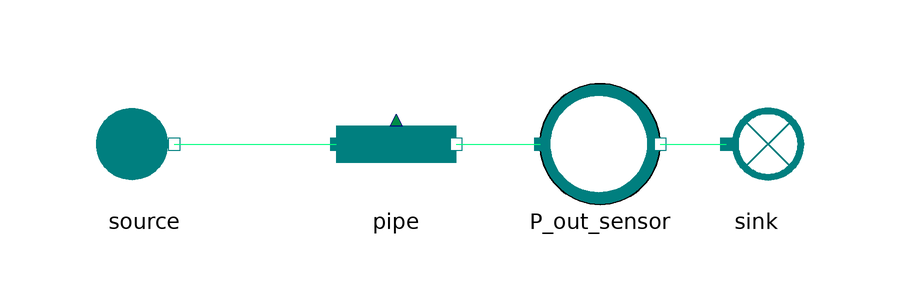

The Modelica model whose source follows is shown above as a component diagram (icons at their Placement, wires along their Line points).

model Pipe_reverse
      extends MetroscopeModelingLibrary.Utilities.Icons.Tests.RefMoistAirTestIcon;
          // Boundary conditions
      input Utilities.Units.Pressure source_P(start=10e5) "Pa";
      input Utilities.Units.SpecificEnthalpy source_h(start=1e4) "J/kg";
      input Utilities.Units.NegativeMassFlowRate source_Q(start=-100) "kg/s";
      input Utilities.Units.Fraction source_relative_humidity(start=0.5) "1";

        // Parameters
      parameter Utilities.Units.Height delta_z=1;

      // Inputs for calibration
      input Real P_out(start=9) "barA";

      // Parameters for calibration
      output Utilities.Units.FrictionCoefficient Kfr;

      MetroscopeModelingLibrary.RefMoistAir.Pipes.Pipe pipe annotation (Placement(transformation(extent={{-10,-10},{10,10}})));
      MetroscopeModelingLibrary.RefMoistAir.BoundaryConditions.Source source annotation (Placement(transformation(extent={{-52,-10},{-32,10}})));
      MetroscopeModelingLibrary.RefMoistAir.BoundaryConditions.Sink sink annotation (Placement(transformation(extent={{50,-10},{70,10}})));
      MetroscopeModelingLibrary.Sensors.RefMoistAir.PressureSensor P_out_sensor annotation (Placement(transformation(extent={{24,-10},{44,10}})));
    equation
      // Boundary Conditions
      source.h_out = source_h;
      source.P_out = source_P;
      source.Q_out = source_Q;
      source.relative_humidity = source_relative_humidity;

      // Parameters
      pipe.delta_z = delta_z;

      // Inputs for calibration
      P_out_sensor.P_barA = P_out;

      // Parameters for calibration
      pipe.Kfr = Kfr;

      connect(source.C_out, pipe.C_in) annotation (Line(points={{-37,0},{-10,0}}, color={0,255,128}));
      connect(pipe.C_out, P_out_sensor.C_in) annotation (Line(points={{10,0},{24,0},{24,0}}, color={0,255,128}));
      connect(P_out_sensor.C_out, sink.C_in) annotation (Line(points={{44,0},{55,0}}, color={0,255,128}));
      annotation (Icon(coordinateSystem(preserveAspectRatio=false)), Diagram(coordinateSystem(preserveAspectRatio=false)));
    end Pipe_reverse;